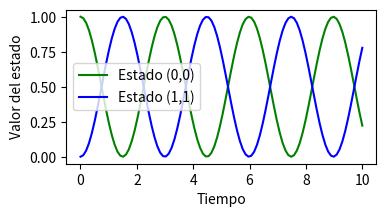

Write Python code to recreate this figure.
#!/usr/bin/env python3

import numpy as np
import matplotlib.pyplot as plt

def dyn_generator(oper, state):
    """ Esta es la función $f(t,y)= −i[𝐎,𝐲(𝑡)]$, la cual se puede expresar como: $−i[𝐎,y(t)]= −i(𝐎 \cdot y(t) - y(t) \cdot 𝐎 )$.

    Examples:
        >>> dyn_generator(np.array([[0, 1], [1, 0]]), np.array([[1, 0], [0, 0]]))
        array([[0.-0.j, 0.+1.j],[0.-1.j, 0.-0.j]])

    Args:
        oper (array): Es un array que representa al operador lineal 𝐎.
        state (array): Es un array que representa el estado de la función y(t).

    Returns:
        (array): Es un array que representa la conmutación $−i[𝐎,𝐲(t)]$.
    """
    return -1.0j*(np.dot(oper,state)-np.dot(state,oper))

def rk4(func, oper, state, h):
    """
    Esta función implementa el [método RK4](explanation.md).

    Examples:
        >>> rk4(dyn_generator,np.array([[0, 1], [1, 0]]), np.array([[1, 0], [0,     0]],),1)
        array([[0.25+0.j,0.-0.75j],[0.+0.75j,0.75+0.j]])

    Args:
         func (function): Toma una función en la cual se va a evaluar cada uno de los argumentos según que subindice de k se este determinando.
         oper (array): Es un array que representa al operador lineal 𝐎.
         state (array): Es un array que representa el estado de la función y(t).
         h (float): Es una variable que contiene el paso temporal homogéneo

    Returns:
        (array): Es un array que representa la solución estimada por el método RK4 a un punto temporal $𝑦_𝑛+1$.
    """
    k1 = h*func(oper,state)
    k2 =h* func(oper + h/2, state + k1/2)
    k3 =h* func(oper + h/2, state + k2/2)
    k4 =h* func(oper+h,state+k3)
    return state + (1/6)*(k1+2*k2+2*k3+k4)

oOper = np.array([[0, 1], [1, 0]])
yInit = np.array([[1, 0], [0, 0]])
times = np.linspace(0,10,100).astype(float)

stateQuant00 = np.zeros(times.size)
stateQuant11 = np.zeros(times.size)
h = times[1]-times[0]

for tt in range(times.size):
    # Guarde el valor de las entradas (0,0) y (1,1) en los arreglos que definimos
    # Obtenga estos valores de las entradas de yInit
    # Código aquí ->
    stateQuant00[tt] = yInit[0,0].real
    stateQuant11[tt] = yInit[1,1].real
    # Invoque rk4 operando sobre yInit
    # y devuelva el resultado a un nuevo yN
    # Código aquí ->
    yN=rk4(dyn_generator,oOper,yInit,h)
    # Ahora asignamos yN a yInit
    # De esta manera, en la siguiente iteración, el operador de esta iteración se convierte en el inicial
    # de la siguiente iteración
    yInit = yN

plt.figure(figsize=(4, 2), dpi=300)
plt.plot(times, stateQuant00, label='Estado (0,0)', color='g')
plt.plot(times, stateQuant11, label='Estado (1,1)', color ="b")

plt.xlabel('Tiempo')
plt.ylabel('Valor del estado')
plt.legend()
plt.show()
